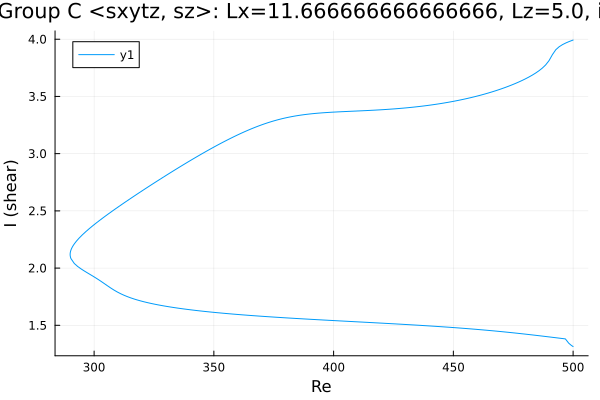

The file beside this chart, header and first rows:
Re, shear
500.0, 3.993
499.9, 3.991
498.4, 3.98
497, 3.968
495.6, 3.953
494.2, 3.935
492.8, 3.908
491.4, 3.865
490, 3.813
488.5, 3.775
487.1, 3.747
485.7, 3.724
484.3, 3.704
482.9, 3.685
481.5, 3.669
480.1, 3.653
478.6, 3.639
477.2, 3.625
475.8, 3.613
474.4, 3.6
473, 3.589
471.6, 3.578
470.2, 3.567
468.7, 3.557
467.3, 3.547
465.9, 3.538
464.5, 3.529
463.1, 3.521
461.7, 3.513
460.3, 3.505
458.8, 3.497
457.4, 3.49
456, 3.483
454.6, 3.477
453.2, 3.47
451.8, 3.464
450.4, 3.459
448.9, 3.453
447.5, 3.448
446.1, 3.443
444.7, 3.438
443.3, 3.433
441.9, 3.429
440.5, 3.425
439, 3.421
437.6, 3.417
436.2, 3.413
434.8, 3.41
433.4, 3.407
432, 3.404
430.6, 3.401
429.1, 3.398
427.7, 3.395
426.3, 3.393
424.9, 3.391
423.5, 3.388
422.1, 3.386
420.7, 3.385
419.2, 3.383
417.8, 3.381
... 307 more rows
